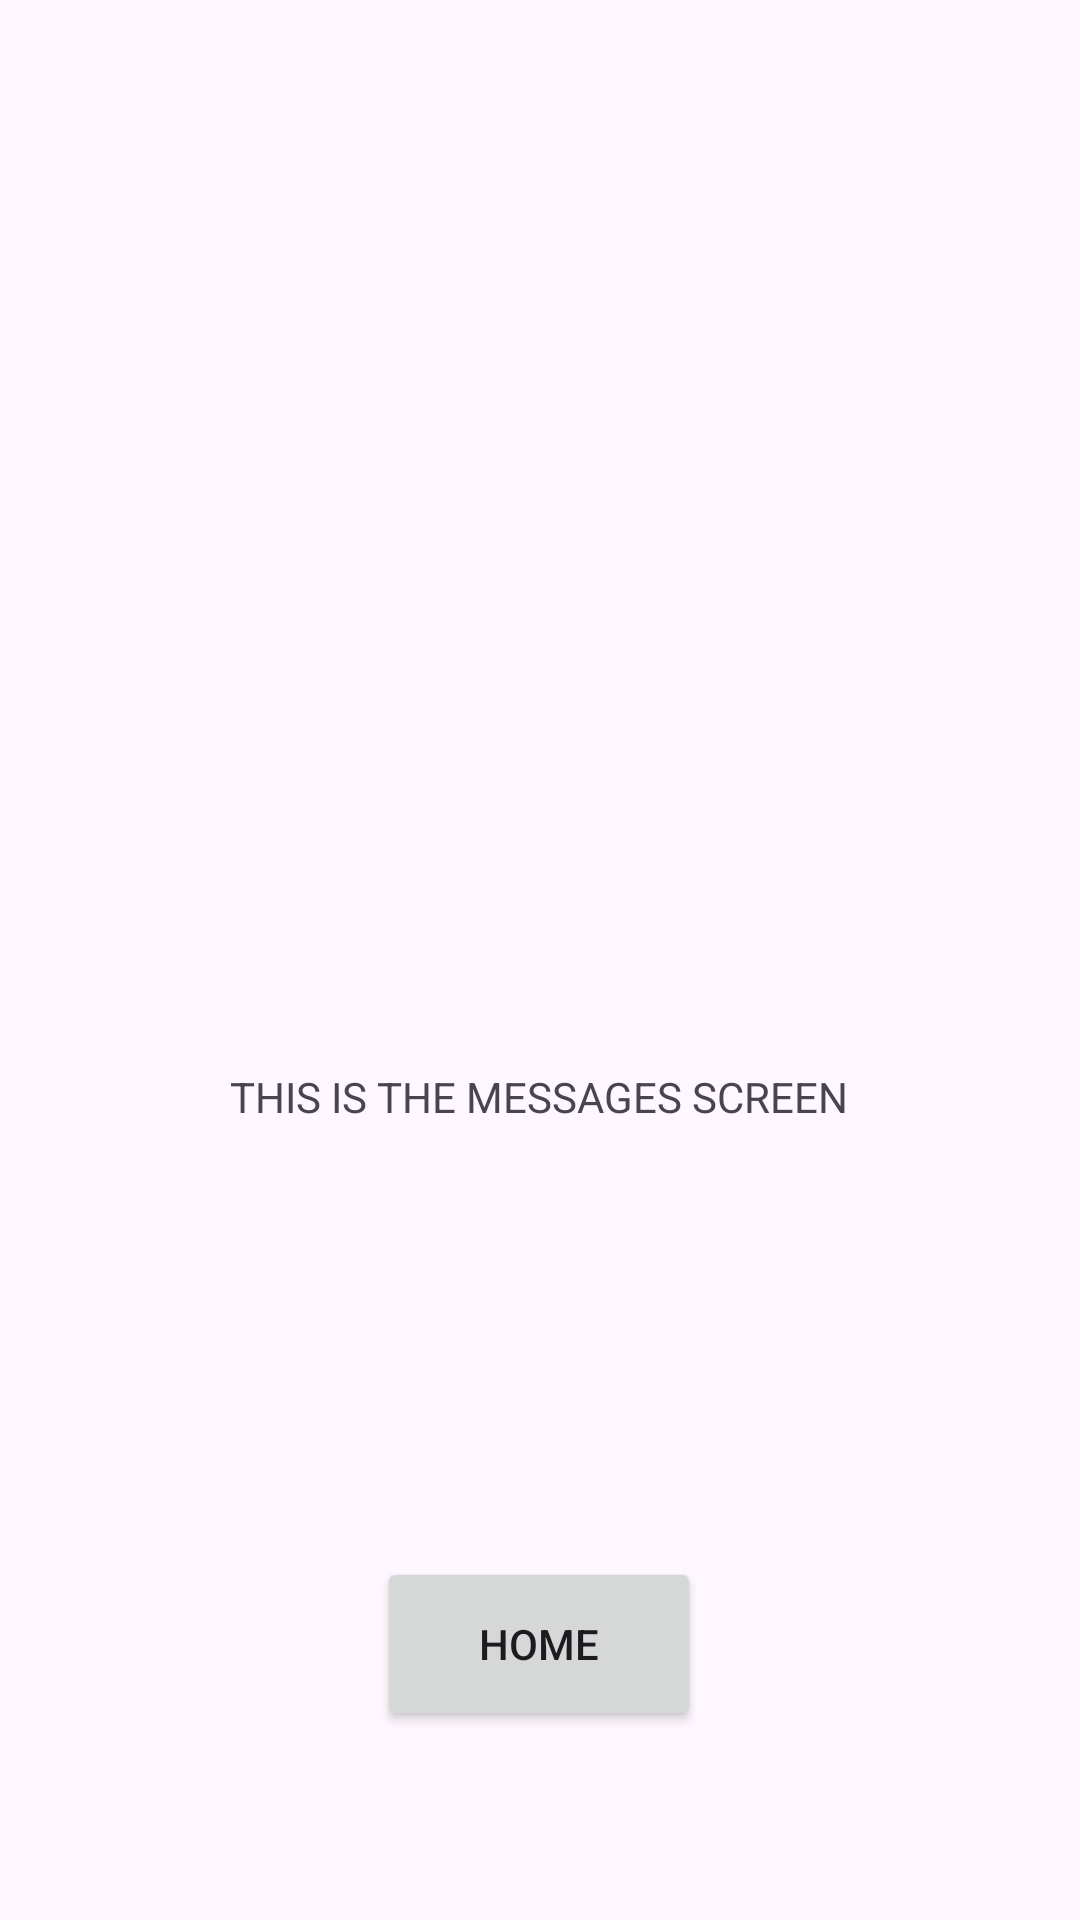

Layout XML and referenced resources for this Android screen:
<!-- AndroidManifest.xml: application theme Theme.AppInterface1 -->
<!-- res/layout/activity_messages.xml -->
<?xml version="1.0" encoding="utf-8"?>
<androidx.constraintlayout.widget.ConstraintLayout xmlns:android="http://schemas.android.com/apk/res/android"
    xmlns:app="http://schemas.android.com/apk/res-auto"
    xmlns:tools="http://schemas.android.com/tools"
    android:id="@+id/main"
    android:layout_width="match_parent"
    android:layout_height="match_parent"
    tools:context=".MessagesActivity">

    <TextView
        android:id="@+id/textView4"
        android:layout_width="wrap_content"
        android:layout_height="wrap_content"
        android:layout_marginTop="356dp"
        android:text="THIS IS THE MESSAGES SCREEN"
        app:layout_constraintEnd_toEndOf="parent"
        app:layout_constraintHorizontal_bias="0.498"
        app:layout_constraintStart_toStartOf="parent"
        app:layout_constraintTop_toTopOf="parent" />

    <Button
        android:id="@+id/uiHome"
        android:layout_width="108dp"
        android:layout_height="58dp"
        android:layout_marginStart="151dp"
        android:layout_marginEnd="152dp"
        android:layout_marginBottom="63dp"
        android:onClick="home"
        android:text="Home"
        app:layout_constraintBottom_toBottomOf="parent"
        app:layout_constraintEnd_toEndOf="parent"
        app:layout_constraintStart_toStartOf="parent" />
</androidx.constraintlayout.widget.ConstraintLayout>
<!-- resources referenced by this layout -->
<resources>
  <style name="Theme.AppInterface1" parent="Base.Theme.AppInterface1" />
  <style name="Base.Theme.AppInterface1" parent="Theme.Material3.DayNight.NoActionBar">
          
          
      </style>
</resources>
